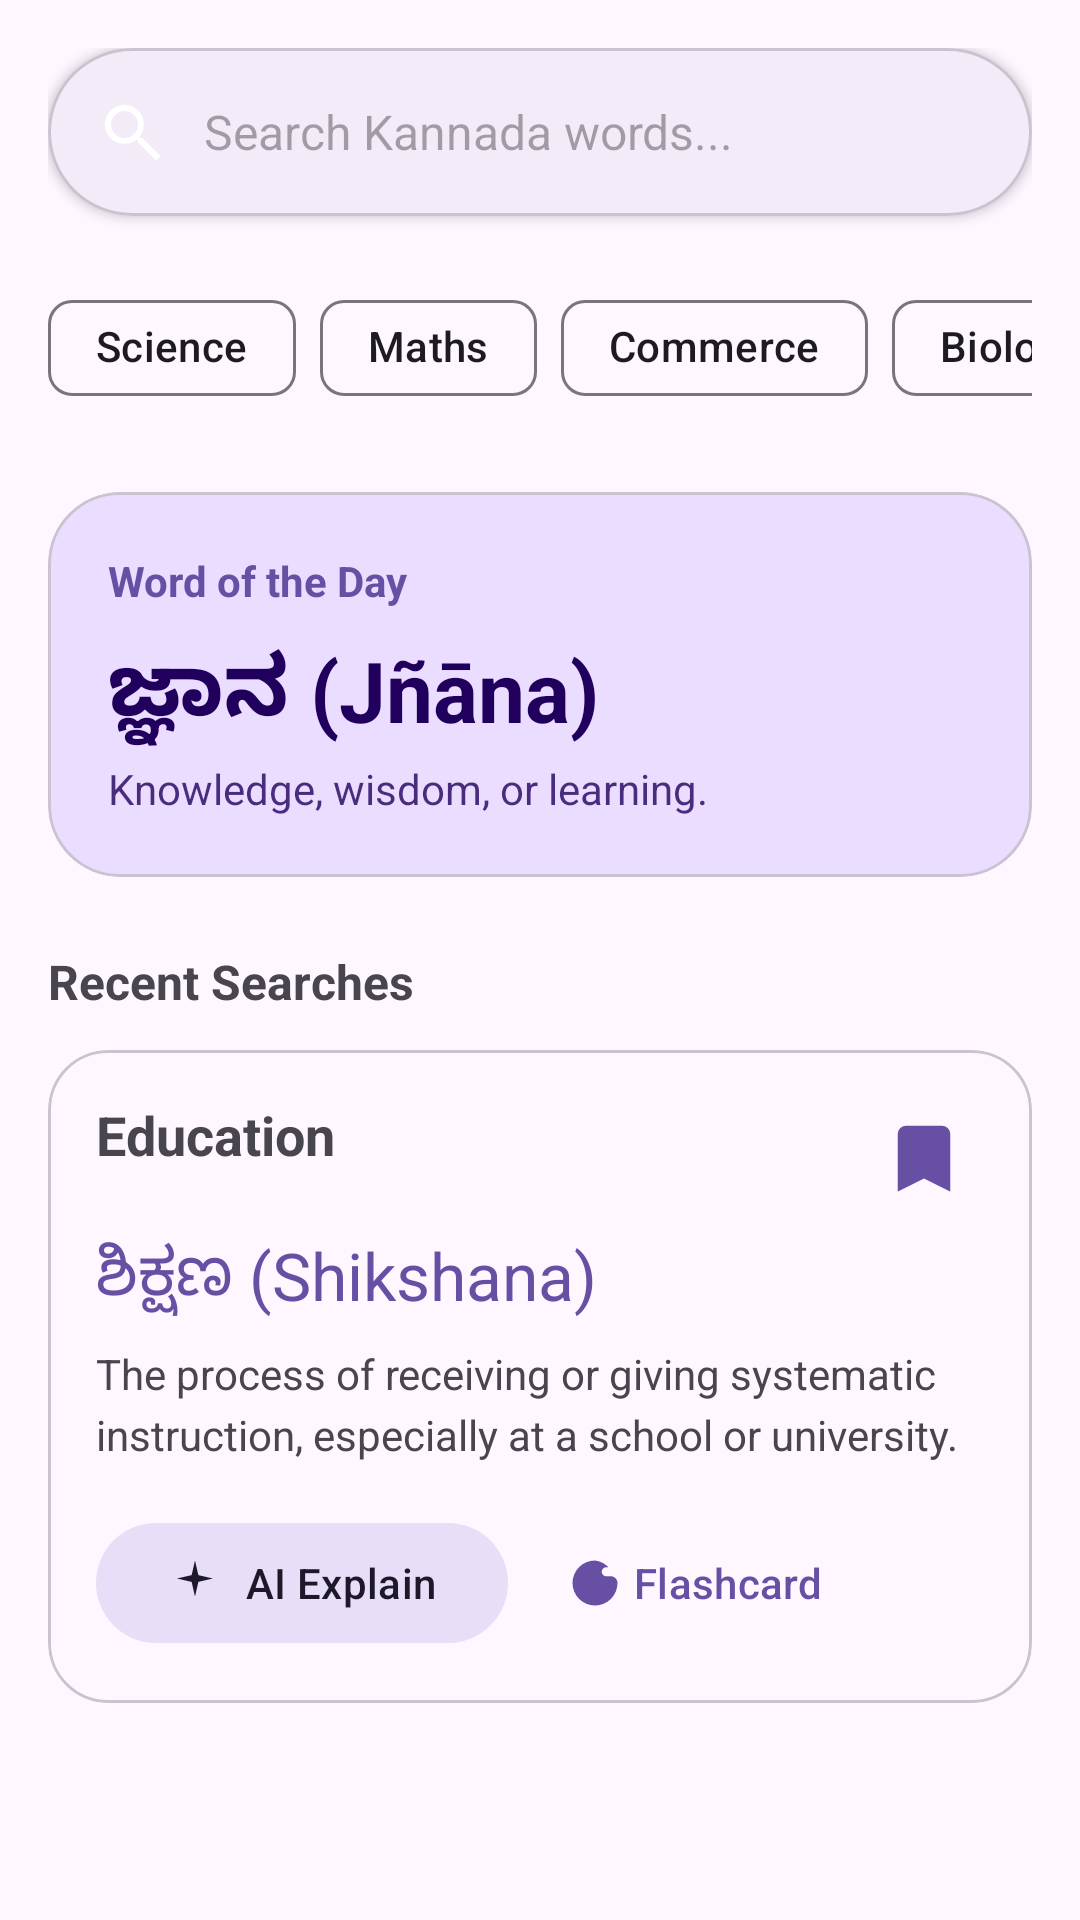

Reconstruct the res/layout file that produces this screen, plus the resources it refers to.
<!-- AndroidManifest.xml: application theme Theme.NallaNuddi -->
<!-- res/layout/fragment_home.xml -->
<?xml version="1.0" encoding="utf-8"?>
<androidx.core.widget.NestedScrollView xmlns:android="http://schemas.android.com/apk/res/android"
    xmlns:app="http://schemas.android.com/apk/res-auto"
    android:layout_width="match_parent"
    android:layout_height="match_parent"
    android:padding="16dp">

    <LinearLayout
        android:layout_width="match_parent"
        android:layout_height="wrap_content"
        android:orientation="vertical">

        
        <com.google.android.material.card.MaterialCardView
            android:layout_width="match_parent"
            android:layout_height="wrap_content"
            app:cardCornerRadius="28dp"
            app:cardElevation="2dp"
            android:layout_marginBottom="20dp">

            <LinearLayout
                android:layout_width="match_parent"
                android:layout_height="56dp"
                android:gravity="center_vertical"
                android:paddingStart="16dp"
                android:paddingEnd="16dp">

                <ImageView
                    android:layout_width="24dp"
                    android:layout_height="24dp"
                    android:src="@drawable/ic_search" />

                <EditText
                    android:layout_width="0dp"
                    android:layout_height="match_parent"
                    android:layout_weight="1"
                    android:background="@null"
                    android:hint="Search Kannada words..."
                    android:paddingStart="12dp"
                    android:textSize="16sp" />
            </LinearLayout>
        </com.google.android.material.card.MaterialCardView>

        
        <HorizontalScrollView
            android:layout_width="match_parent"
            android:layout_height="wrap_content"
            android:scrollbars="none"
            android:layout_marginBottom="24dp">

            <com.google.android.material.chip.ChipGroup
                android:layout_width="wrap_content"
                android:layout_height="wrap_content"
                app:singleLine="true">

                <com.google.android.material.chip.Chip android:layout_width="wrap_content" android:layout_height="wrap_content" android:text="Science" style="@style/Widget.Material3.Chip.Assist" />
                <com.google.android.material.chip.Chip android:layout_width="wrap_content" android:layout_height="wrap_content" android:text="Maths" style="@style/Widget.Material3.Chip.Assist" />
                <com.google.android.material.chip.Chip android:layout_width="wrap_content" android:layout_height="wrap_content" android:text="Commerce" style="@style/Widget.Material3.Chip.Assist" />
                <com.google.android.material.chip.Chip android:layout_width="wrap_content" android:layout_height="wrap_content" android:text="Biology" style="@style/Widget.Material3.Chip.Assist" />
            </com.google.android.material.chip.ChipGroup>
        </HorizontalScrollView>

        
        <com.google.android.material.card.MaterialCardView
            android:layout_width="match_parent"
            android:layout_height="wrap_content"
            app:cardCornerRadius="24dp"
            app:cardBackgroundColor="?attr/colorPrimaryContainer"
            android:layout_marginBottom="24dp">

            <LinearLayout
                android:layout_width="match_parent"
                android:layout_height="wrap_content"
                android:orientation="vertical"
                android:padding="20dp">

                <TextView
                    android:layout_width="wrap_content"
                    android:layout_height="wrap_content"
                    android:text="Word of the Day"
                    android:textStyle="bold"
                    android:textColor="?attr/colorPrimary" />

                <TextView
                    android:layout_width="wrap_content"
                    android:layout_height="wrap_content"
                    android:text="ಜ್ಞಾನ (Jñāna)"
                    android:textSize="28sp"
                    android:textStyle="bold"
                    android:layout_marginTop="8dp"
                    android:textColor="?attr/colorOnPrimaryContainer"/>

                <TextView
                    android:layout_width="wrap_content"
                    android:layout_height="wrap_content"
                    android:text="Knowledge, wisdom, or learning."
                    android:alpha="0.8"
                    android:layout_marginTop="4dp"
                    android:textColor="?attr/colorOnPrimaryContainer"/>
            </LinearLayout>
        </com.google.android.material.card.MaterialCardView>

        
        <TextView
            android:layout_width="wrap_content"
            android:layout_height="wrap_content"
            android:text="Recent Searches"
            android:textStyle="bold"
            android:layout_marginBottom="12dp"
            android:textSize="16sp"/>

        <com.google.android.material.card.MaterialCardView
            android:layout_width="match_parent"
            android:layout_height="wrap_content"
            app:cardCornerRadius="20dp"
            app:strokeWidth="1dp"
            app:strokeColor="?attr/colorOutlineVariant">

            <LinearLayout
                android:layout_width="match_parent"
                android:layout_height="wrap_content"
                android:orientation="vertical"
                android:padding="16dp">

                <RelativeLayout
                    android:layout_width="match_parent"
                    android:layout_height="wrap_content">
                    <TextView
                        android:layout_width="wrap_content"
                        android:layout_height="wrap_content"
                        android:text="Education"
                        android:textSize="18sp"
                        android:textStyle="bold"/>
                    <ImageButton
                        android:layout_width="40dp"
                        android:layout_height="40dp"
                        android:layout_alignParentEnd="true"
                        android:background="?attr/selectableItemBackgroundBorderless"
                        android:src="@drawable/ic_bookmark_outline"
                        app:tint="?attr/colorPrimary" />
                </RelativeLayout>

                <TextView
                    android:layout_width="wrap_content"
                    android:layout_height="wrap_content"
                    android:text="ಶಿಕ್ಷಣ (Shikshana)"
                    android:textSize="22sp"
                    android:textColor="?attr/colorPrimary"
                    android:layout_marginTop="4dp"/>

                <TextView
                    android:layout_width="match_parent"
                    android:layout_height="wrap_content"
                    android:text="The process of receiving or giving systematic instruction, especially at a school or university."
                    android:layout_marginTop="8dp"
                    android:textSize="14sp"
                    android:lineSpacingExtra="4dp"/>

                <LinearLayout
                    android:layout_width="match_parent"
                    android:layout_height="wrap_content"
                    android:layout_marginTop="16dp"
                    android:orientation="horizontal">

                    <com.google.android.material.button.MaterialButton
                        style="@style/Widget.Material3.Button.TonalButton"
                        android:layout_width="wrap_content"
                        android:layout_height="wrap_content"
                        android:text="AI Explain"
                        app:icon="@drawable/ic_auto_awesome" />

                    <Space android:layout_width="8dp" android:layout_height="wrap_content" />

                    <com.google.android.material.button.MaterialButton
                        style="@style/Widget.Material3.Button.TextButton"
                        android:layout_width="wrap_content"
                        android:layout_height="wrap_content"
                        android:text="Flashcard"
                        app:icon="@drawable/ic_style" />
                </LinearLayout>
            </LinearLayout>
        </com.google.android.material.card.MaterialCardView>

    </LinearLayout>
</androidx.core.widget.NestedScrollView>
<!-- resources referenced by this layout -->
<resources>
  <!-- drawable ic_auto_awesome (drawable) -->
  <vector xmlns:android="http://schemas.android.com/apk/res/android"
      android:width="24dp"
      android:height="24dp"
      android:viewportWidth="24"
      android:viewportHeight="24">
  
      <path
          android:fillColor="#FFD700"
          android:pathData="M12,2L13.5,8.5L20,10L13.5,11.5L12,18L10.5,11.5L4,10L10.5,8.5Z"/>
  </vector>
  <!-- drawable ic_bookmark_outline (drawable) -->
  <vector xmlns:android="http://schemas.android.com/apk/res/android"
      android:width="24dp"
      android:height="24dp"
      android:viewportWidth="24"
      android:viewportHeight="24">
  
      <path
          android:fillColor="#FFFFFF"
          android:strokeColor="#2196F3"
          android:strokeWidth="1.5"
          android:pathData="M6,2H18A2,2 0 0,1 20,4V22L12,18L4,22V4A2,2 0 0,1 6,2Z"/>
  </vector>
  <!-- drawable ic_search (drawable) -->
  <vector xmlns:android="http://schemas.android.com/apk/res/android"
      android:width="24dp"
      android:height="24dp"
      android:viewportWidth="24"
      android:viewportHeight="24">
  
      <path
          android:fillColor="#FFFFFF"
          android:pathData="M15.5,14H14.7L14.4,13.7A6.5,6.5 0 1,0 13.7,14.4L14,14.7V15.5L20,21.5L21.5,20ZM9.5,14A4.5,4.5 0 1,1 14,9.5A4.5,4.5 0 0,1 9.5,14Z"/>
  </vector>
  <!-- drawable ic_style (drawable) -->
  <vector xmlns:android="http://schemas.android.com/apk/res/android"
      android:width="24dp"
      android:height="24dp"
      android:viewportWidth="24"
      android:viewportHeight="24">
  
      <path
          android:fillColor="#E91E63"
          android:pathData="M12,2A10,10 0 1,0 22,12C22,10.34 20.66,9 19,9H17A2,2 0 0,1 15,7A2,2 0 0,1 17,5H18A10,10 0 0,0 12,2Z"/>
  </vector>
  <style name="Theme.NallaNuddi" parent="Base.Theme.NallaNuddi" />
  <style name="Base.Theme.NallaNuddi" parent="Theme.Material3.DayNight.NoActionBar">
          
          
      </style>
</resources>
